Image classification data set "Data2" (finn-williams/cachedetector on GitHub). Class labels (2): cache, no cache.

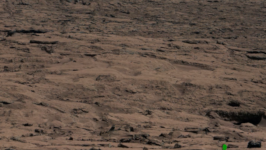
Label: cache

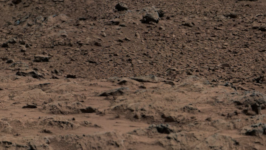
Label: no cache

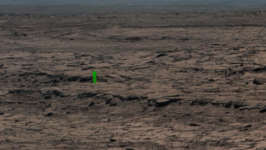
Label: cache

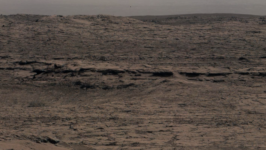
Label: no cache

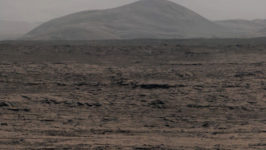
Label: no cache

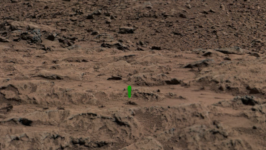
Label: cache
